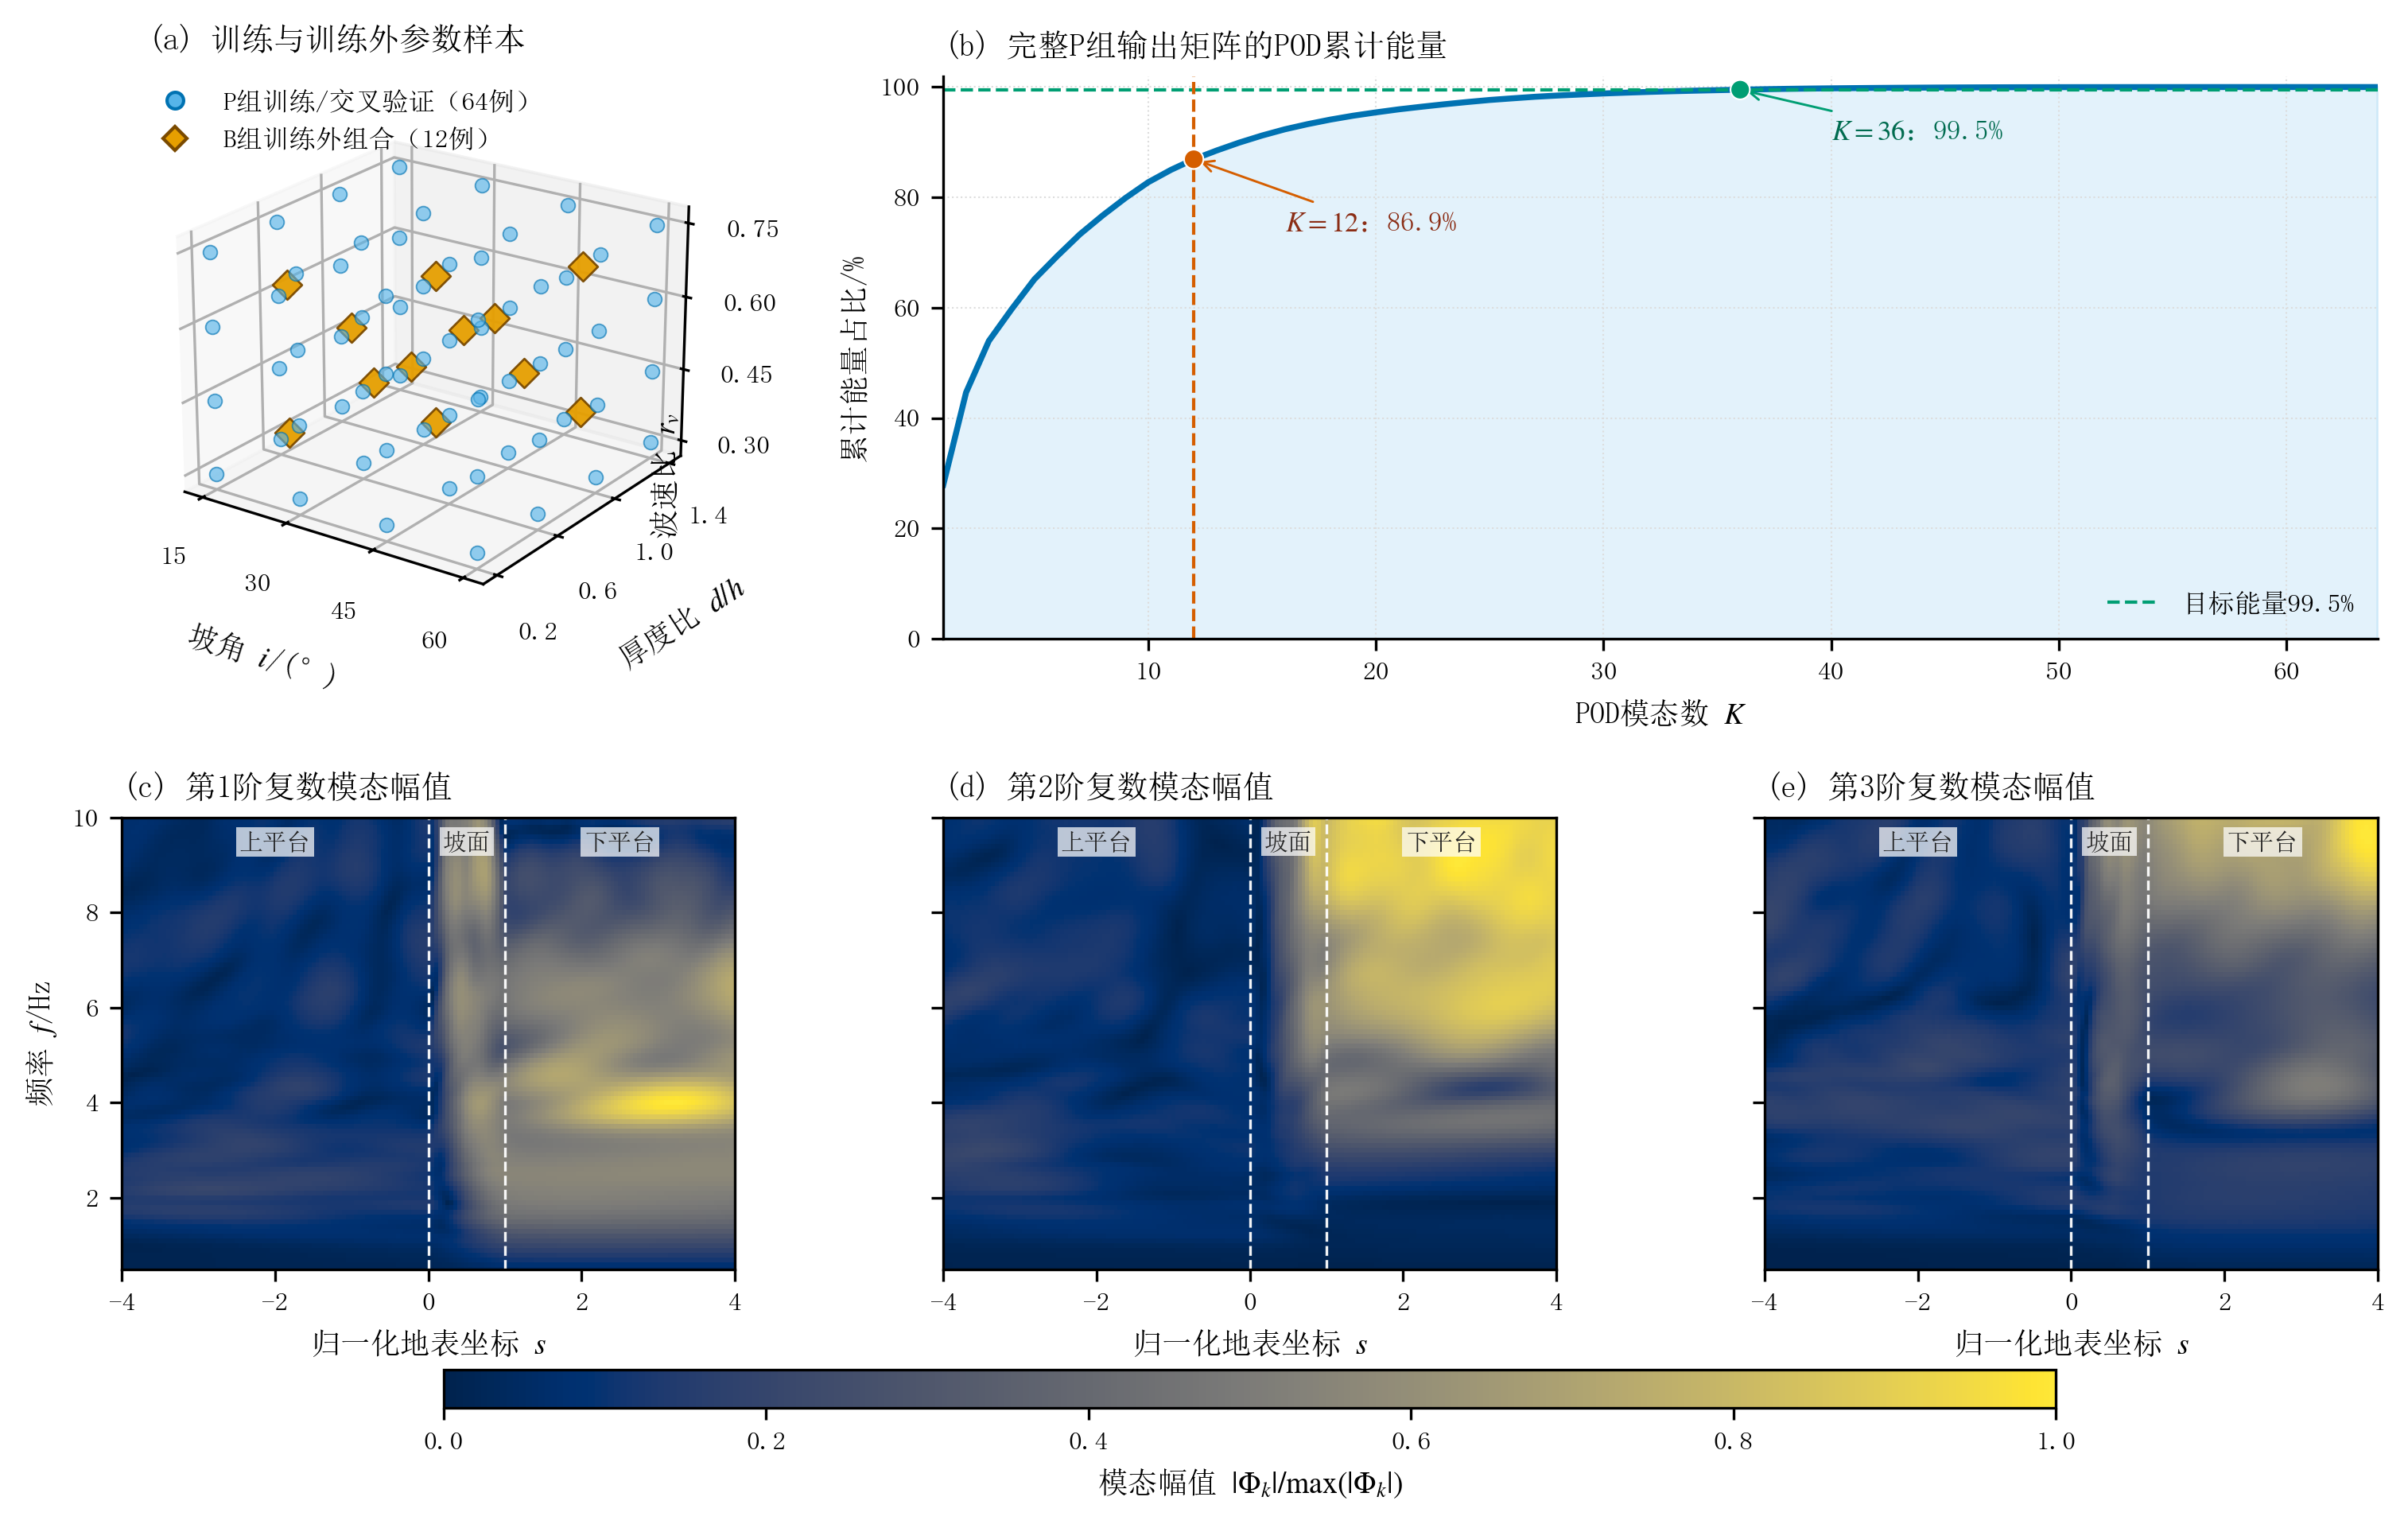

Recreate this plot in Python.
# -*- coding: utf-8 -*-
"""生成图18：参数样本空间、POD累计能量与前三阶复数模态。脚本可独立运行。"""

from pathlib import Path

import matplotlib
import numpy as np

matplotlib.use("Agg")
import matplotlib.font_manager as fm
import matplotlib.pyplot as plt
from matplotlib.lines import Line2D


REPO_ROOT = Path(__file__).resolve().parents[5]
DATA_PATH = REPO_ROOT / "Run" / "ch4_sp_analysis" / "complex_frf_dataset.npz"
OUTPUT_DIR = Path(__file__).resolve().parent
OUTPUT_STEM = "fig18_参数样本空间与POD能量模态"
ENERGY_TARGET = 0.995
MAX_COMPONENTS = 12


def set_journal_style():
    """设置中文期刊绘图样式。"""
    for font_path in (
        r"C:\Windows\Fonts\simsun.ttc",
        r"C:\Windows\Fonts\STSONG.TTF",
        r"C:\Windows\Fonts\simhei.ttf",
    ):
        try:
            fm.fontManager.addfont(font_path)
        except Exception:
            pass
    plt.rcParams.update(
        {
            "font.family": "sans-serif",
            "font.sans-serif": ["SimSun", "STSong", "SimHei", "DejaVu Sans"],
            "mathtext.fontset": "stix",
            "axes.unicode_minus": False,
            "axes.linewidth": 0.8,
            "axes.labelsize": 9,
            "axes.titlesize": 9.5,
            "xtick.labelsize": 8,
            "ytick.labelsize": 8,
            "legend.fontsize": 8,
            "xtick.direction": "out",
            "ytick.direction": "out",
            "pdf.fonttype": 42,
            "ps.fonttype": 42,
        }
    )


def prepare_full_pod(field, valid_mask, minimum_valid_fraction=0.95):
    """按训练脚本的实虚拼接、逐像素标准化方式重新计算完整POD。"""
    finite = valid_mask & np.isfinite(field.real) & np.isfinite(field.imag)
    pixel_mask = np.mean(finite, axis=0) >= float(minimum_valid_fraction)
    complex_values = field[:, pixel_mask]
    values = np.concatenate([complex_values.real, complex_values.imag], axis=1)
    finite_values = np.isfinite(values)
    counts = np.sum(finite_values, axis=0)
    sums = np.nansum(values, axis=0)
    fill = np.divide(sums, counts, out=np.zeros_like(sums), where=counts > 0)
    values = np.where(finite_values, values, fill[None, :])
    center = np.mean(values, axis=0)
    scale = np.std(values, axis=0)
    scale[scale < 1.0e-10] = 1.0
    standardized = (values - center) / scale
    _, singular_values, basis = np.linalg.svd(standardized, full_matrices=False)
    return singular_values, basis, scale, pixel_mask


def physical_complex_mode(vector, scale, pixel_mask):
    """把标准化空间的实虚POD向量还原为复数场扰动并归一化幅值。"""
    scaled = vector * scale
    pixel_count = int(np.sum(pixel_mask))
    complex_values = scaled[:pixel_count] + 1j * scaled[pixel_count:]
    field = np.full(pixel_mask.shape, np.nan + 1j * np.nan, dtype=np.complex128)
    field[pixel_mask] = complex_values
    magnitude = np.abs(field)
    maximum = np.nanmax(magnitude)
    return magnitude / maximum if maximum > 0.0 else magnitude


def add_segment_marks(ax):
    """标记坡顶、坡面和坡脚的分段边界。"""
    for boundary in (0.0, 1.0):
        ax.axvline(boundary, color="white", lw=0.8, ls="--", alpha=0.95)
    for left, right, label in [(-4.0, 0.0, "上平台"), (0.0, 1.0, "坡面"), (1.0, 4.0, "下平台")]:
        ax.text(
            (left + right) / 2.0,
            0.97,
            label,
            transform=ax.get_xaxis_transform(),
            ha="center",
            va="top",
            fontsize=7.2,
            color="#202020",
            bbox=dict(facecolor="white", edgecolor="none", alpha=0.72, pad=1.0),
        )


def save_figure(fig):
    """输出300 dpi PNG。"""
    OUTPUT_DIR.mkdir(parents=True, exist_ok=True)
    for suffix in (".png",):
        output_path = OUTPUT_DIR / (OUTPUT_STEM + suffix)
        fig.savefig(output_path, dpi=300, bbox_inches="tight", facecolor="white")
        print("已生成：%s" % output_path)


def main():
    """读取P/B工况并绘制样本空间、能量谱和真实POD模态。"""
    set_journal_style()
    if not DATA_PATH.exists():
        raise FileNotFoundError("未找到复频响数据集：%s" % DATA_PATH)

    with np.load(DATA_PATH, allow_pickle=False) as package:
        groups = np.asarray(package["case_groups"])
        features = np.asarray(package["X"], dtype=float)
        frequency = np.asarray(package["frequency_hz"], dtype=float)
        s_values = np.asarray(package["s"], dtype=float)
        field = np.asarray(package["G_h"], dtype=np.complex128)
        valid = np.asarray(package["valid_mask"], dtype=bool)

    p_selected = groups == "P"
    b_selected = groups == "B"
    singular_values, basis, scale, pixel_mask = prepare_full_pod(
        field[p_selected], valid[p_selected]
    )
    cumulative = np.cumsum(singular_values ** 2) / np.sum(singular_values ** 2)
    target_count = int(np.searchsorted(cumulative, ENERGY_TARGET) + 1)
    retained_energy = float(cumulative[MAX_COMPONENTS - 1])

    fig = plt.figure(figsize=(12.2, 7.25))
    grid = fig.add_gridspec(2, 3, height_ratios=[1.0, 1.05], hspace=0.31, wspace=0.34)

    ax_space = fig.add_subplot(grid[0, 0], projection="3d")
    p_features = features[p_selected]
    b_features = features[b_selected]
    ax_space.scatter(
        p_features[:, 0],
        p_features[:, 1],
        p_features[:, 2],
        s=18,
        marker="o",
        facecolor="#56B4E9",
        edgecolor="#0072B2",
        linewidth=0.45,
        alpha=0.64,
        depthshade=False,
    )
    ax_space.scatter(
        b_features[:, 0],
        b_features[:, 1],
        b_features[:, 2],
        s=39,
        marker="D",
        facecolor="#E69F00",
        edgecolor="#7A4A00",
        linewidth=0.65,
        alpha=0.95,
        depthshade=False,
    )
    ax_space.set_xlabel("坡角 $i$/(°)", labelpad=6)
    ax_space.set_ylabel("厚度比 $d/h$", labelpad=6)
    ax_space.set_zlabel("")
    ax_space.text2D(0.92, 0.29, "波速比 $r_v$", transform=ax_space.transAxes, rotation=90, ha="center", va="center", fontsize=9)
    ax_space.set_xticks([15, 30, 45, 60])
    ax_space.set_yticks([0.2, 0.6, 1.0, 1.4])
    ax_space.set_zticks([0.30, 0.45, 0.60, 0.75])
    ax_space.view_init(elev=22, azim=-55)
    ax_space.set_title("(a) 训练与训练外参数样本", loc="left", pad=8)
    ax_space.legend(
        handles=[
            Line2D([], [], marker="o", ls="none", ms=5.0, mfc="#56B4E9", mec="#0072B2", label="P组训练/交叉验证（64例）"),
            Line2D([], [], marker="D", ls="none", ms=5.0, mfc="#E69F00", mec="#7A4A00", label="B组训练外组合（12例）"),
        ],
        loc="upper left",
        bbox_to_anchor=(-0.04, 1.02),
        frameon=False,
    )

    ax_energy = fig.add_subplot(grid[0, 1:])
    component_numbers = np.arange(1, len(cumulative) + 1)
    ax_energy.plot(component_numbers, cumulative * 100.0, color="#0072B2", lw=1.8)
    ax_energy.fill_between(component_numbers, cumulative * 100.0, color="#56B4E9", alpha=0.16)
    ax_energy.axhline(ENERGY_TARGET * 100.0, color="#009E73", lw=1.0, ls="--", label="目标能量99.5%")
    ax_energy.axvline(MAX_COMPONENTS, color="#D55E00", lw=1.0, ls="--")
    ax_energy.scatter(
        [MAX_COMPONENTS, target_count],
        [retained_energy * 100.0, cumulative[target_count - 1] * 100.0],
        s=34,
        color=["#D55E00", "#009E73"],
        edgecolor="white",
        linewidth=0.5,
        zorder=4,
    )
    ax_energy.annotate(
        "$K=12$：%.1f%%" % (retained_energy * 100.0),
        xy=(MAX_COMPONENTS, retained_energy * 100.0),
        xytext=(MAX_COMPONENTS + 4.0, retained_energy * 100.0 - 13.0),
        arrowprops=dict(arrowstyle="->", lw=0.7, color="#D55E00"),
        color="#8B2E16",
        fontsize=8.4,
    )
    ax_energy.annotate(
        "$K=%d$：%.1f%%" % (target_count, cumulative[target_count - 1] * 100.0),
        xy=(target_count, cumulative[target_count - 1] * 100.0),
        xytext=(target_count + 4.0, 90.5),
        arrowprops=dict(arrowstyle="->", lw=0.7, color="#009E73"),
        color="#006B4F",
        fontsize=8.4,
    )
    ax_energy.set_xlim(1, len(cumulative))
    ax_energy.set_ylim(0, 102)
    ax_energy.set_xlabel("POD模态数 $K$")
    ax_energy.set_ylabel("累计能量占比/%")
    ax_energy.set_title("(b) 完整P组输出矩阵的POD累计能量", loc="left")
    ax_energy.grid(color="#DDDDDD", lw=0.5, ls=":")
    ax_energy.spines[["top", "right"]].set_visible(False)
    ax_energy.legend(loc="lower right", frameon=False)

    mode_axes = []
    mode_image = None
    for mode_index in range(3):
        ax = fig.add_subplot(grid[1, mode_index])
        magnitude = physical_complex_mode(basis[mode_index], scale, pixel_mask)
        mode_image = ax.pcolormesh(
            s_values,
            frequency,
            magnitude,
            shading="auto",
            cmap="cividis",
            vmin=0.0,
            vmax=1.0,
            rasterized=True,
        )
        add_segment_marks(ax)
        ax.set_xlim(s_values[0], s_values[-1])
        ax.set_ylim(frequency[0], frequency[-1])
        ax.set_xlabel("归一化地表坐标 $s$")
        if mode_index == 0:
            ax.set_ylabel("频率 $f$/Hz")
        else:
            ax.set_yticklabels([])
        ax.set_title("(%s) 第%d阶复数模态幅值" % (chr(ord("c") + mode_index), mode_index + 1), loc="left")
        mode_axes.append(ax)

    colorbar = fig.colorbar(mode_image, ax=mode_axes, orientation="horizontal", fraction=0.065, pad=0.17, aspect=42)
    colorbar.set_label(r"模态幅值 $|\Phi_k|/\max(|\Phi_k|)$")
    save_figure(fig)
    plt.close(fig)
    print("POD统计：K=12保留%.3f%%，达到99.5%%需K=%d。" % (retained_energy * 100.0, target_count))


if __name__ == "__main__":
    main()
